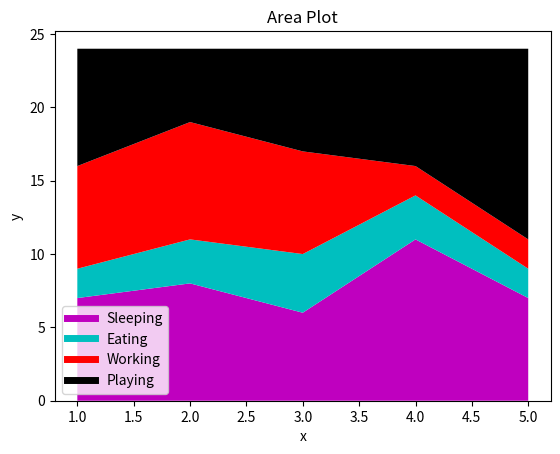

Generate this figure with matplotlib:
import matplotlib.pyplot as plt
days = [1,2,3,4,5]
  
sleeping =[7,8,6,11,7]
eating = [2,3,4,3,2]
working =[7,8,7,2,2]
playing = [8,5,7,8,13]
  
plt.plot([],[],color='m', label='Sleeping', linewidth=5)
plt.plot([],[],color='c', label='Eating', linewidth=5)
plt.plot([],[],color='r', label='Working', linewidth=5)
plt.plot([],[],color='k', label='Playing', linewidth=5)
  
plt.stackplot(days, sleeping,eating,working,playing, colors=['m','c','r','k'])
  
plt.xlabel('x')
plt.ylabel('y')
plt.title('Area Plot')
plt.legend()
plt.show()


